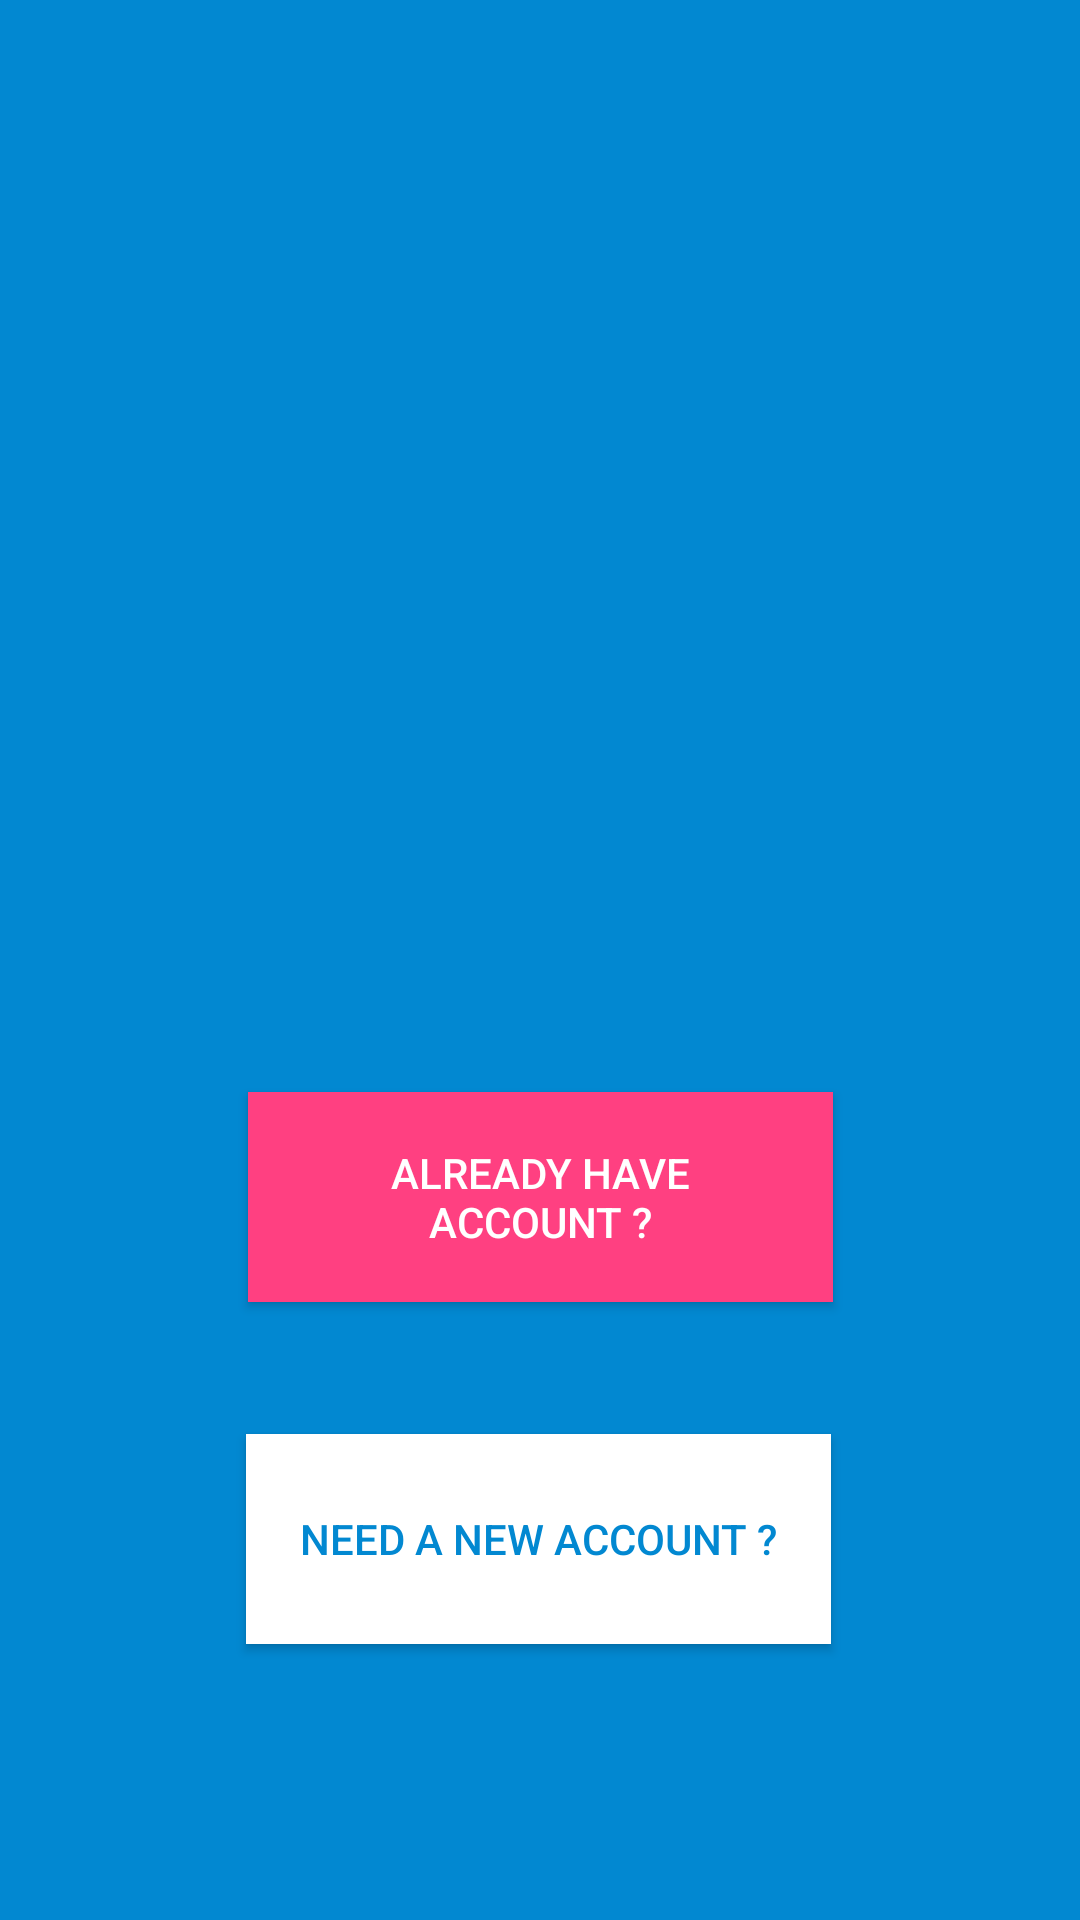

Android layout source for this screen:
<!-- AndroidManifest.xml: application theme AppTheme -->
<!-- res/layout/fragment_start.xml -->
<?xml version="1.0" encoding="utf-8"?>
<androidx.constraintlayout.widget.ConstraintLayout xmlns:android="http://schemas.android.com/apk/res/android"
    xmlns:app="http://schemas.android.com/apk/res-auto"
    xmlns:tools="http://schemas.android.com/tools"
    android:layout_width="match_parent"
    android:layout_height="match_parent"
    android:background="@color/colorPrimary">

    <TextView
        android:id="@+id/textView"
        android:layout_width="wrap_content"
        android:layout_height="wrap_content"
        android:layout_marginStart="174dp"
        android:layout_marginTop="352dp"
        android:layout_marginEnd="179dp"
        android:layout_marginBottom="360dp"
        android:text="@string/welcome_to_n_chat_app"
        android:textColor="@android:color/white"
        android:textSize="@dimen/txt_24sp"
        app:layout_constraintBottom_toBottomOf="parent"
        app:layout_constraintEnd_toEndOf="parent"
        app:layout_constraintStart_toStartOf="parent"
        app:layout_constraintTop_toTopOf="parent" />


    <Button
        android:id="@+id/start_fragment_btn_sign"
        android:layout_width="195dp"
        android:layout_height="70dp"
        android:layout_marginBottom="44dp"
        android:background="@color/colorAccent"
        android:padding="@dimen/dim_10dp"
        android:text="@string/already_have_account"
        android:textColor="@android:color/white"
        app:layout_constraintBottom_toTopOf="@+id/start_fragment_btn_reg"
        app:layout_constraintEnd_toEndOf="parent"
        app:layout_constraintStart_toStartOf="parent"
        app:layout_constraintTop_toBottomOf="@+id/textView"
        app:layout_constraintVertical_bias="1.0" />

    <Button
        android:id="@+id/start_fragment_btn_reg"
        android:layout_width="195dp"
        android:layout_height="70dp"
        android:layout_marginBottom="92dp"
        android:background="@color/white"
        android:backgroundTint="@color/white"
        android:padding="@dimen/dim_10dp"
        android:text="@string/need_a_new_account"
        android:textColor="@color/colorPrimary"
        app:layout_constraintBottom_toBottomOf="parent"
        app:layout_constraintEnd_toEndOf="parent"
        app:layout_constraintHorizontal_bias="0.497"
        app:layout_constraintStart_toStartOf="parent" />
</androidx.constraintlayout.widget.ConstraintLayout>
<!-- resources referenced by this layout -->
<resources>
  <color name="colorAccent">#FF4081</color>
  <color name="colorPrimary">#0288D1</color>
  <color name="white">#ffffff</color>
  <dimen name="dim_10dp">10dp</dimen>
  <dimen name="txt_24sp">24sp</dimen>
  <string name="already_have_account">ALREADY HAVE ACCOUNT ?</string>
  <string name="need_a_new_account">Need a New Account ?</string>
  <string name="welcome_to_n_chat_app">welcome to \n chat app</string>
  <style name="AppTheme" parent="Theme.MaterialComponents.Light.NoActionBar">
          
          <item name="colorPrimary">@color/colorPrimary</item>
          <item name="colorPrimaryDark">@color/colorPrimaryDark</item>
          <item name="colorAccent">@color/colorAccent</item>
      </style>
  <color name="colorPrimaryDark">#B3E5FC</color>
</resources>
